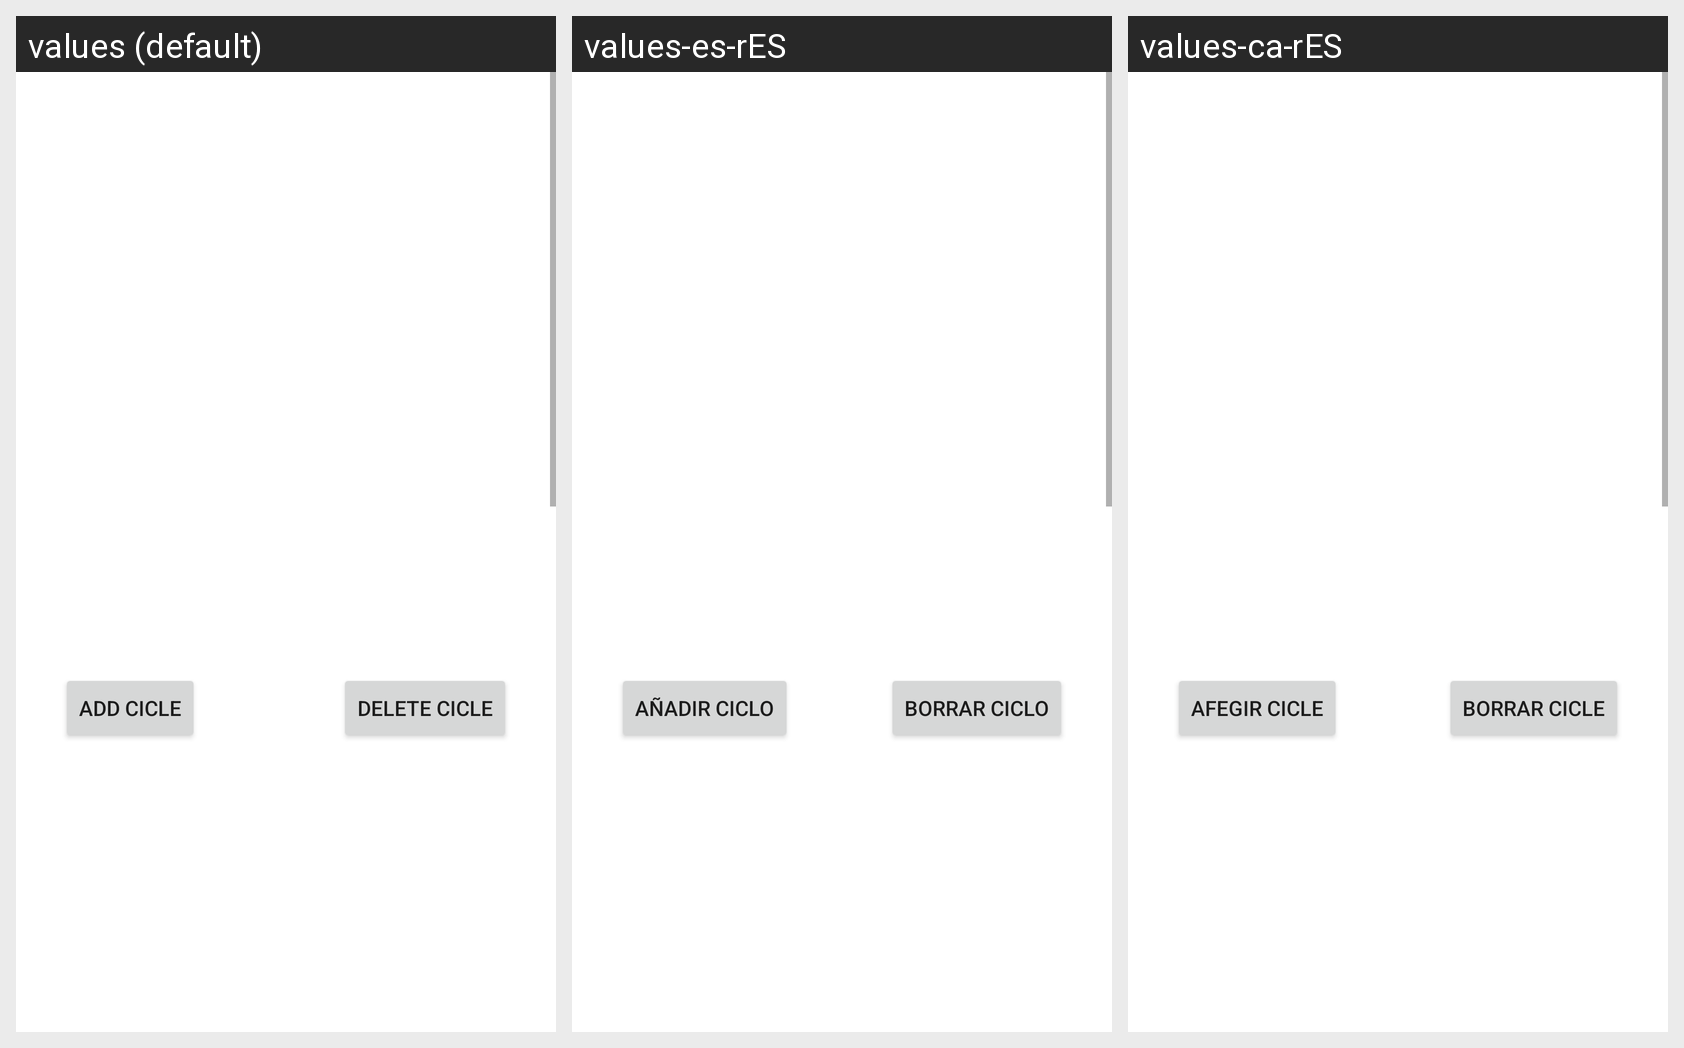

Translations of the strings shown on this Android screen, per locale in the grid:
Android screen res/layout/fragment_tags.xml rendered under 3 locales, left to right: values (default), values-es-rES, values-ca-rES. Device: Nexus 5 (rendered at 1080×1920; each locale shown at half size, 540×960, under a caption strip naming it); theme Theme.Fpshare.
Strings drawn on this screen, with the default value and each locale's value (text and hints the layout hard-codes, and strings that could not be matched under every locale, appear in the picture but are not listed):

add_cicle
  values: Add Cicle
  values-es-rES: Añadir ciclo
  values-ca-rES: Afegir Cicle

delete_cicle
  values: Delete Cicle
  values-es-rES: Borrar ciclo
  values-ca-rES: Borrar Cicle
